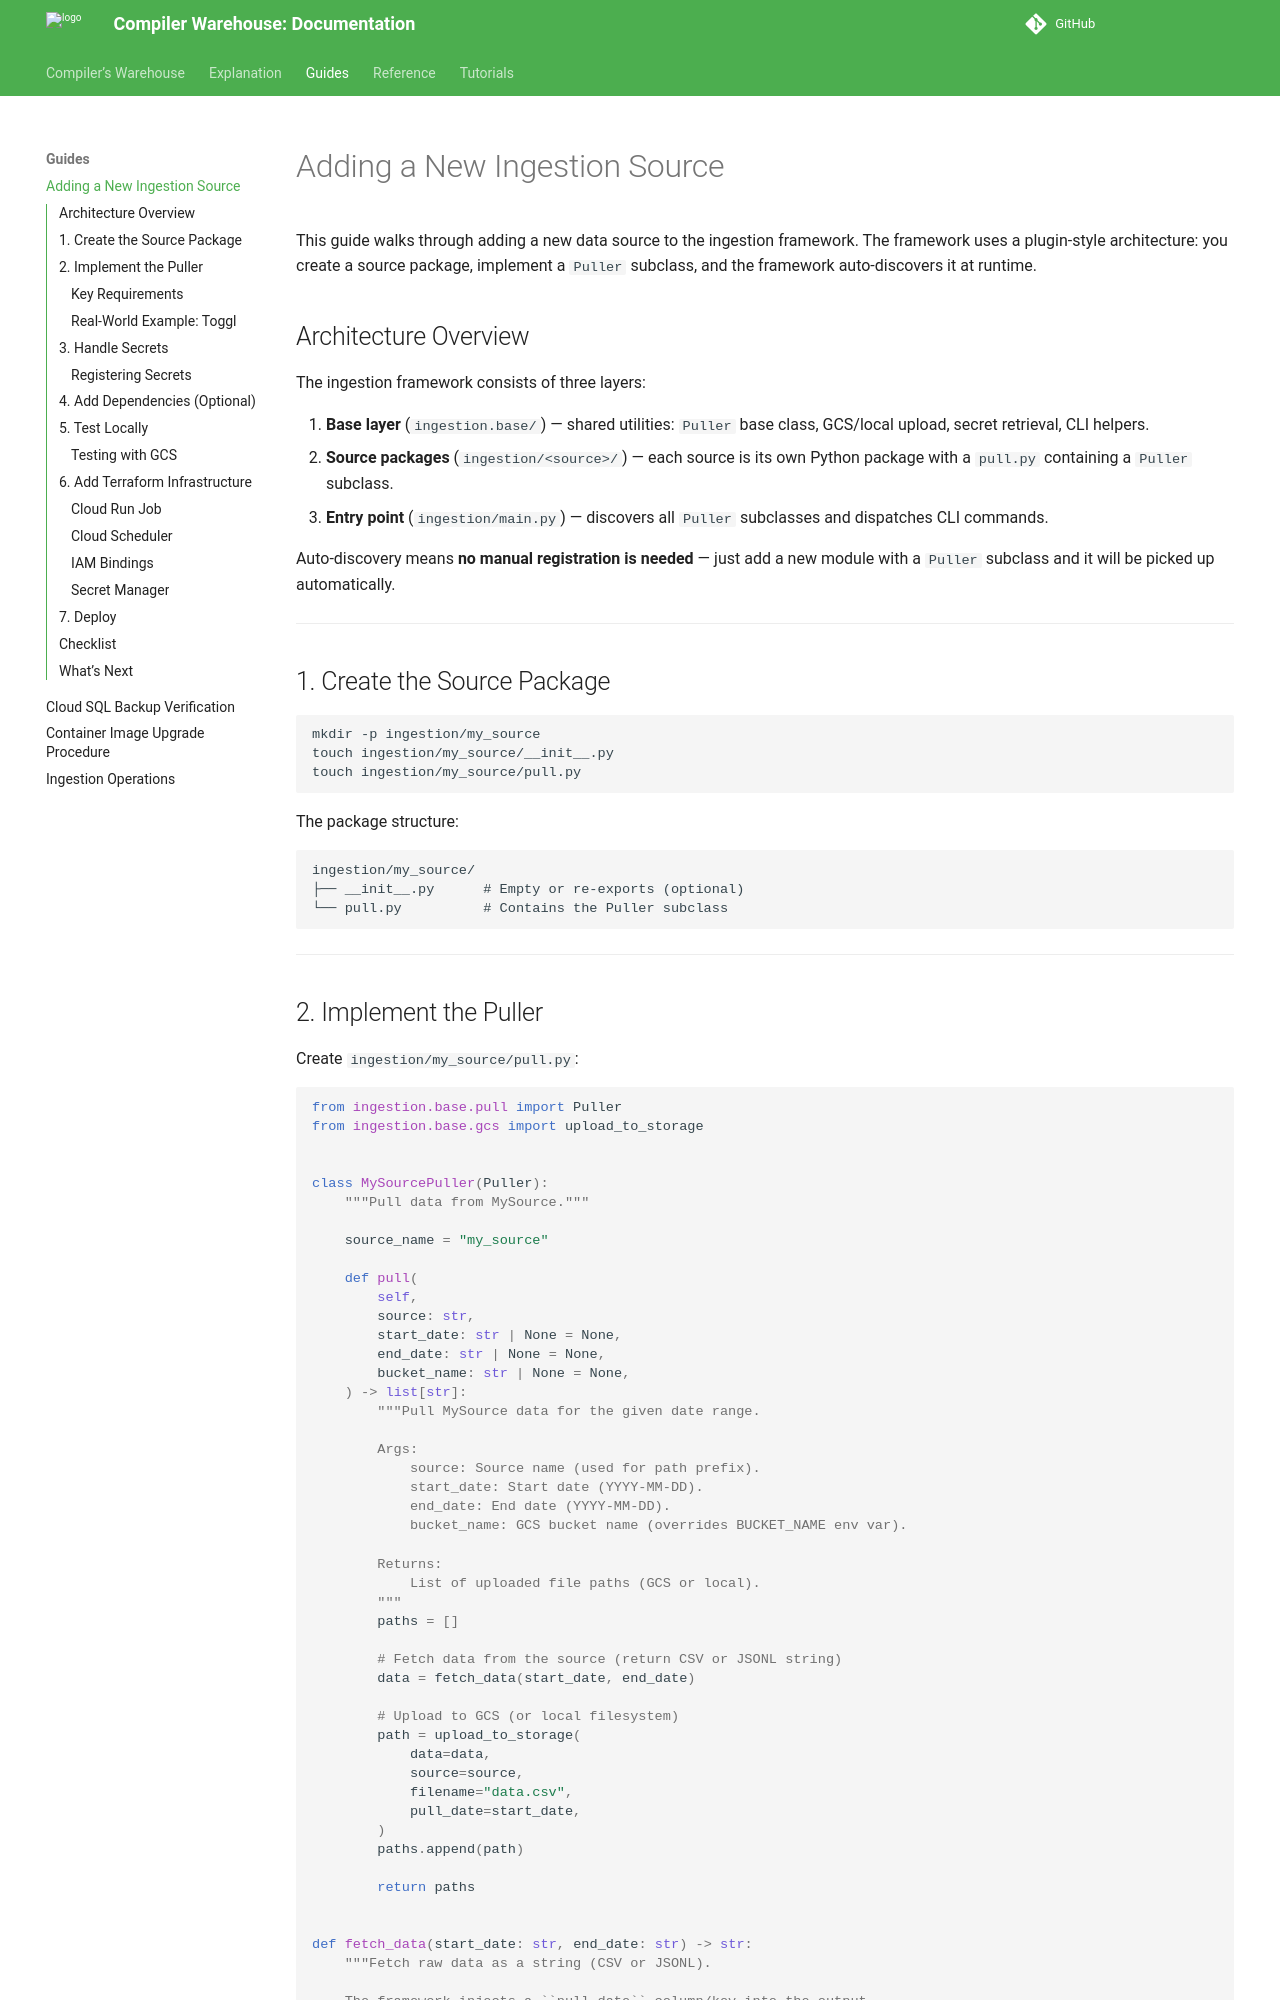

repository: compilerla/warehouse · page: guides/adding-ingestion-source/index.html · generator: mkdocs

# Adding a New Ingestion Source

This guide walks through adding a new data source to the ingestion framework. The framework uses a plugin-style architecture: you create a source package, implement a `Puller` subclass, and the framework auto-discovers it at runtime.

## Architecture Overview

The ingestion framework consists of three layers:

1. **Base layer** (`ingestion.base/`) — shared utilities: `Puller` base class, GCS/local upload, secret retrieval, CLI helpers.
2. **Source packages** (`ingestion/<source>/`) — each source is its own Python package with a `pull.py` containing a `Puller` subclass.
3. **Entry point** (`ingestion/main.py`) — discovers all `Puller` subclasses and dispatches CLI commands.

Auto-discovery means **no manual registration is needed** — just add a new module with a `Puller` subclass and it will be picked up automatically.

---

## 1. Create the Source Package

```bash
mkdir -p ingestion/my_source
touch ingestion/my_source/__init__.py
touch ingestion/my_source/pull.py
```

The package structure:

```
ingestion/my_source/
├── __init__.py      # Empty or re-exports (optional)
└── pull.py          # Contains the Puller subclass
```

---

## 2. Implement the Puller

Create `ingestion/my_source/pull.py`:

```python
from ingestion.base.pull import Puller
from ingestion.base.gcs import upload_to_storage


class MySourcePuller(Puller):
    """Pull data from MySource."""

    source_name = "my_source"

    def pull(
        self,
        source: str,
        start_date: str | None = None,
        end_date: str | None = None,
        bucket_name: str | None = None,
    ) -> list[str]:
        """Pull MySource data for the given date range.

        Args:
            source: Source name (used for path prefix).
            start_date: Start date (YYYY-MM-DD).
            end_date: End date (YYYY-MM-DD).
            bucket_name: GCS bucket name (overrides BUCKET_NAME env var).

        Returns:
            List of uploaded file paths (GCS or local).
        """
        paths = []

        # Fetch data from the source (return CSV or JSONL string)
        data = fetch_data(start_date, end_date)

        # Upload to GCS (or local filesystem)
        path = upload_to_storage(
            data=data,
            source=source,
            filename="data.csv",
            pull_date=start_date,
        )
        paths.append(path)

        return paths


def fetch_data(start_date: str, end_date: str) -> str:
    """Fetch raw data as a string (CSV or JSONL).

    The framework injects a ``pull_date`` column/key into the output.
    """
    ...
    return csv_data
```
